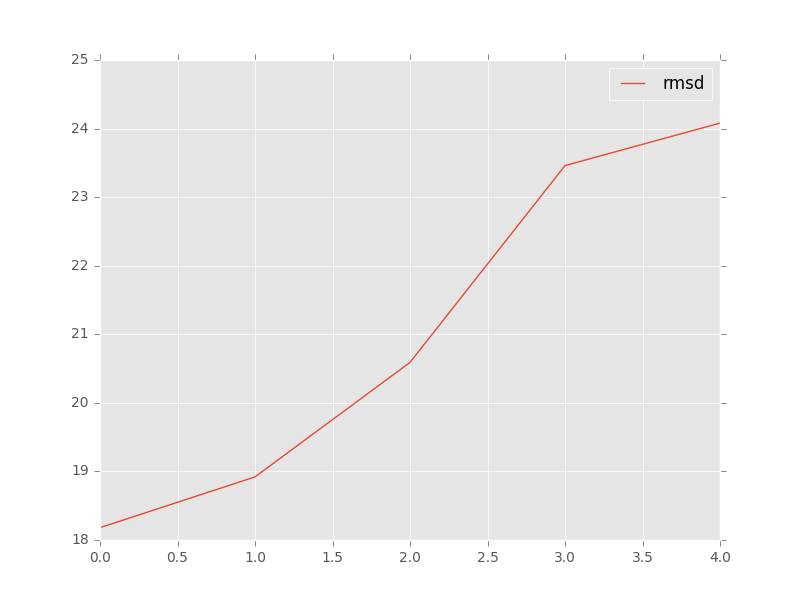

Data behind this chart, as committed beside it:
, target, model, rmsd, group_name
0, target_tpp_2gdi_ba_rpr_renumb_chainA_ref…, c1_tar_16662ebf-cf31-42d1-98a3-2aae31f28…, 24.08, 
1, target_tpp_2gdi_ba_rpr_renumb_chainA_ref…, c2_tar_16662ebf-cf31-42d1-98a3-2aae31f28…, 23.46, 
2, target_tpp_2gdi_ba_rpr_renumb_chainA_ref…, c3_tar_16662ebf-cf31-42d1-98a3-2aae31f28…, 20.59, 
3, target_tpp_2gdi_ba_rpr_renumb_chainA_ref…, c4_tar_16662ebf-cf31-42d1-98a3-2aae31f28…, 18.92, 
4, target_tpp_2gdi_ba_rpr_renumb_chainA_ref…, c5_tar_16662ebf-cf31-42d1-98a3-2aae31f28…, 18.18, 
